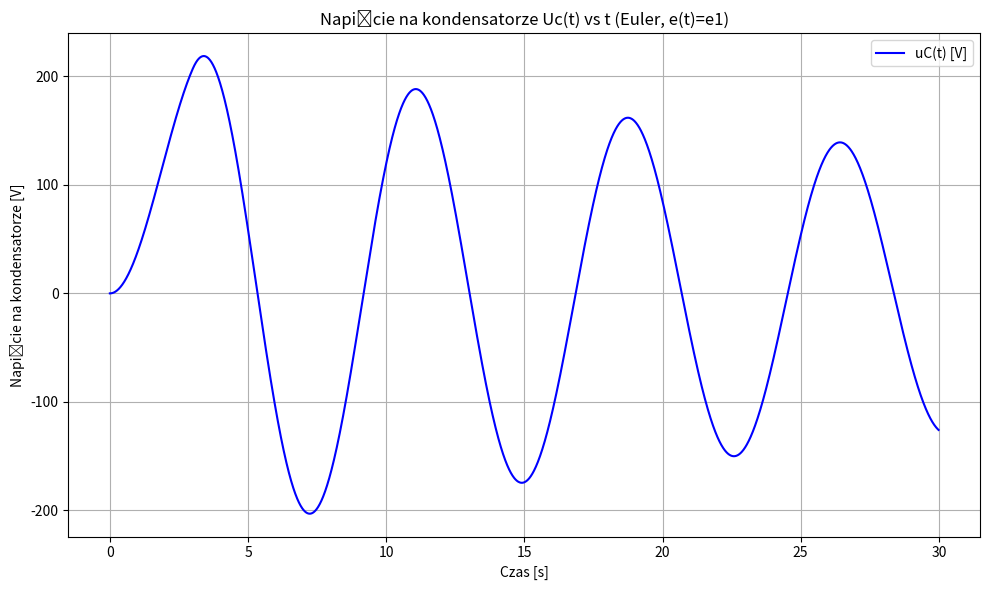
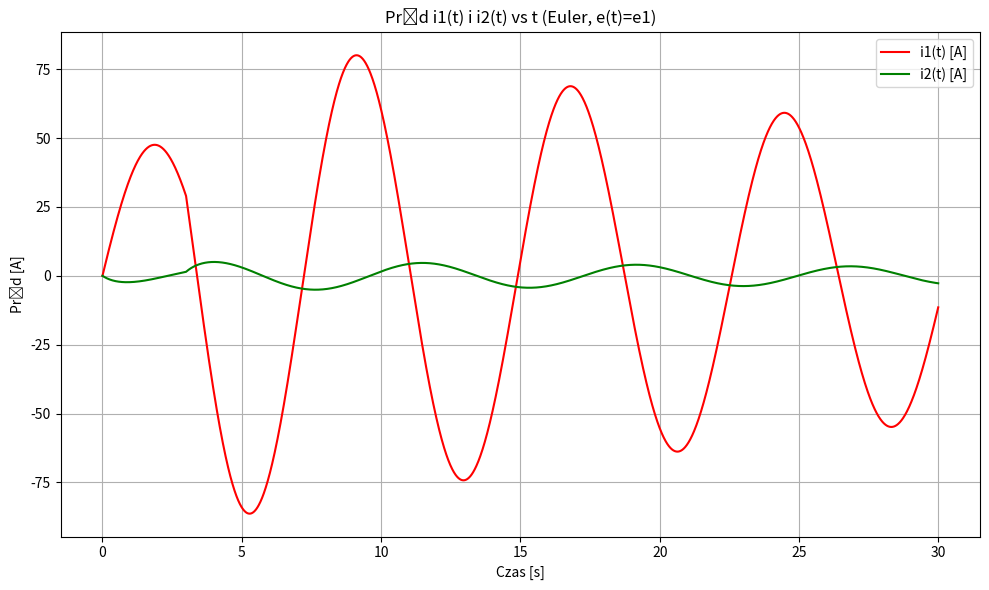
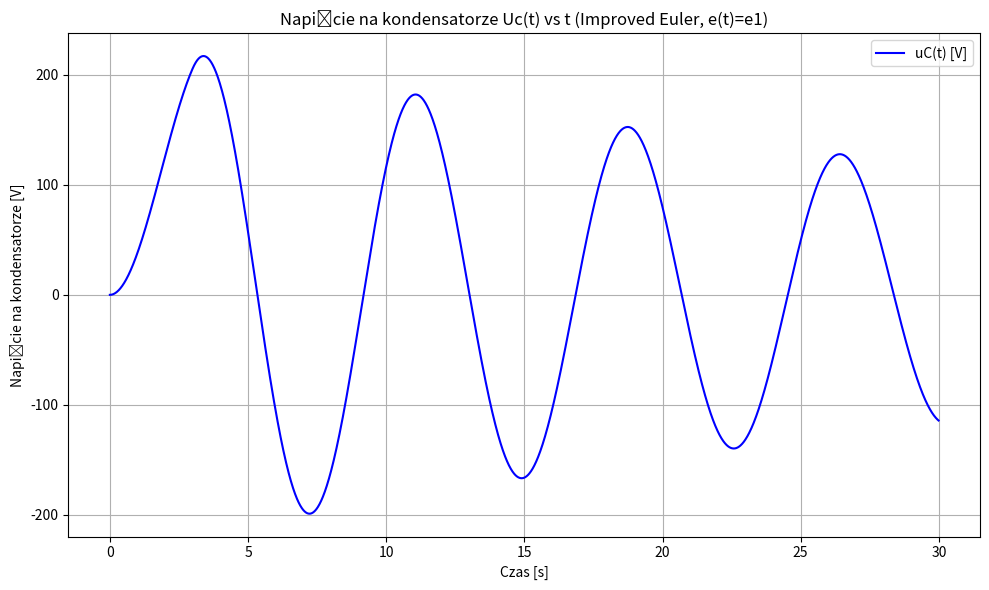
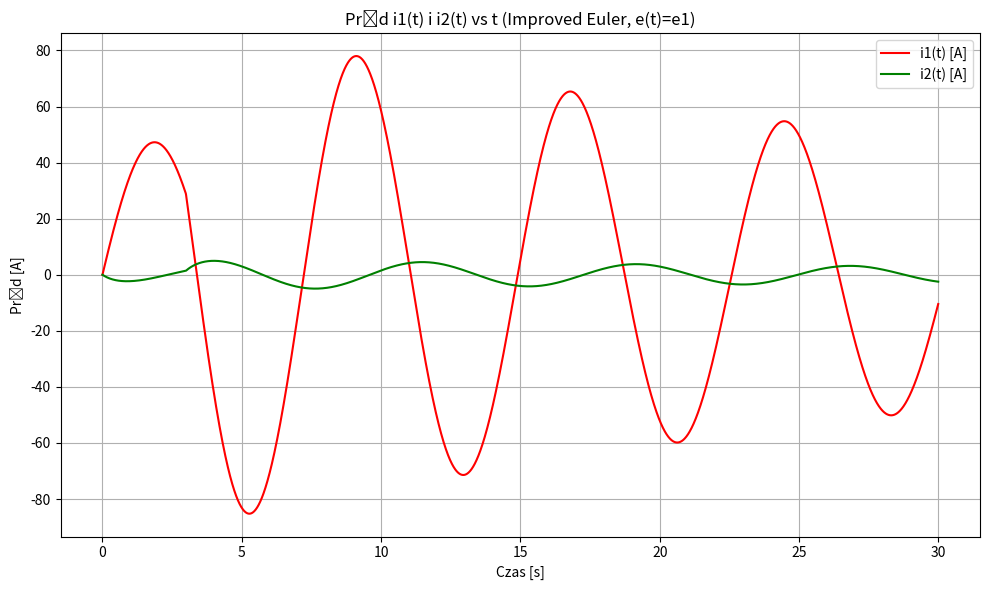
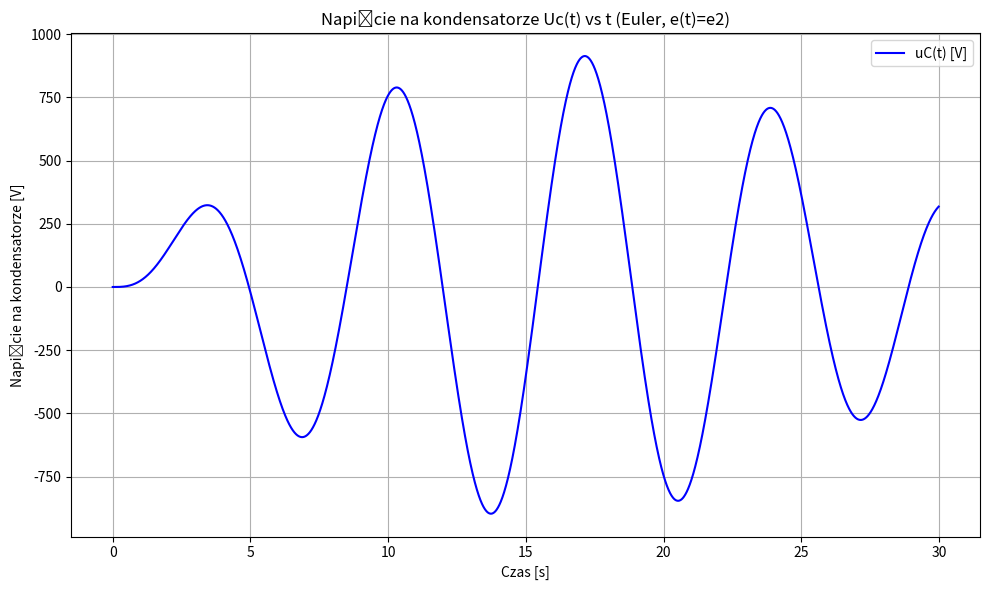
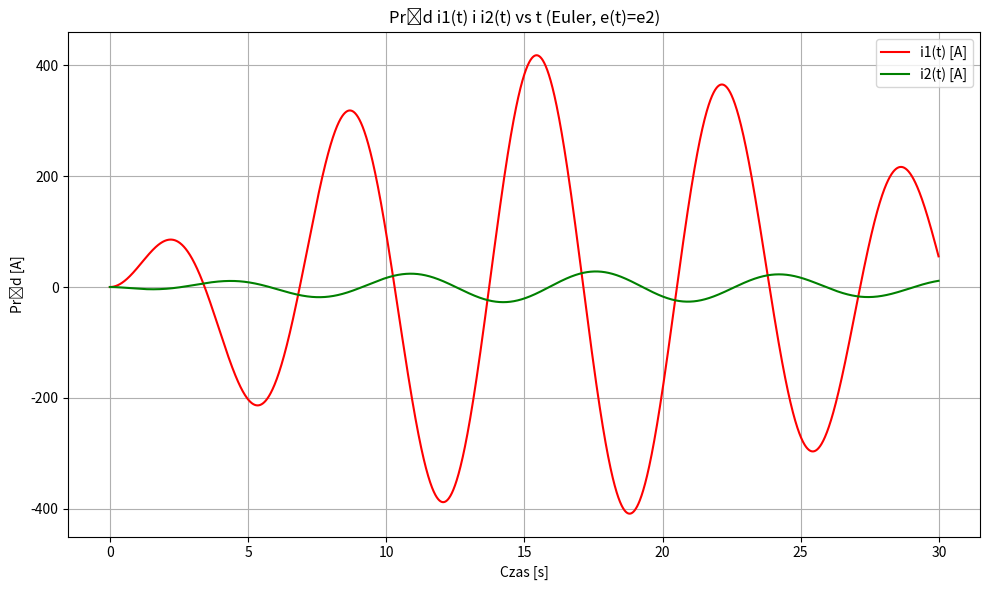
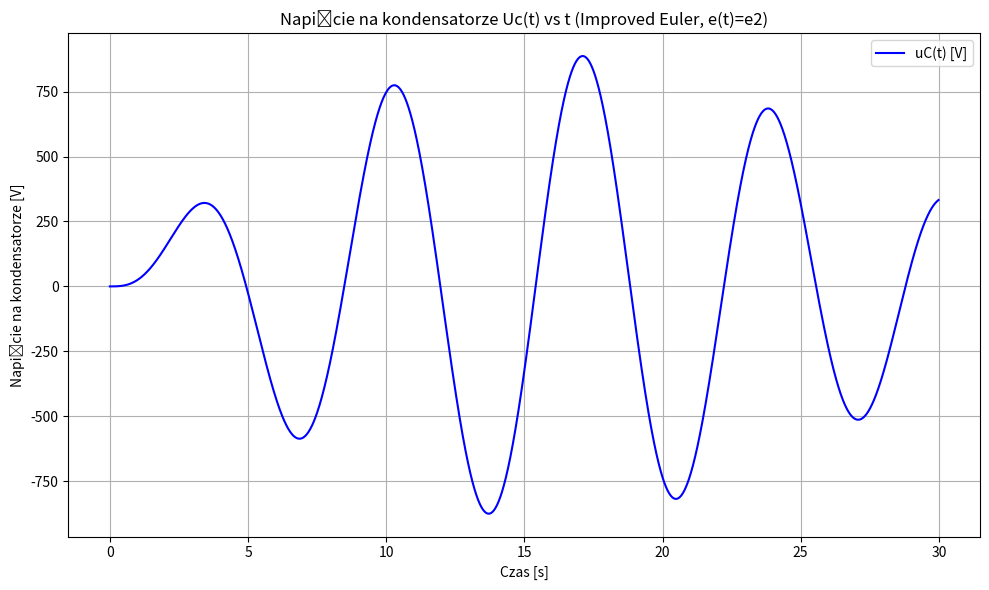
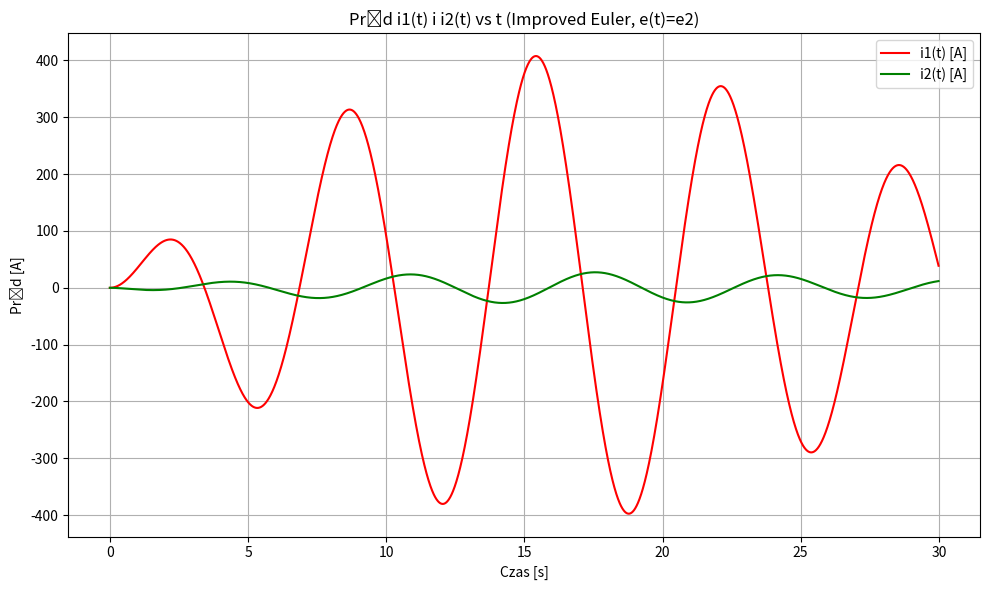
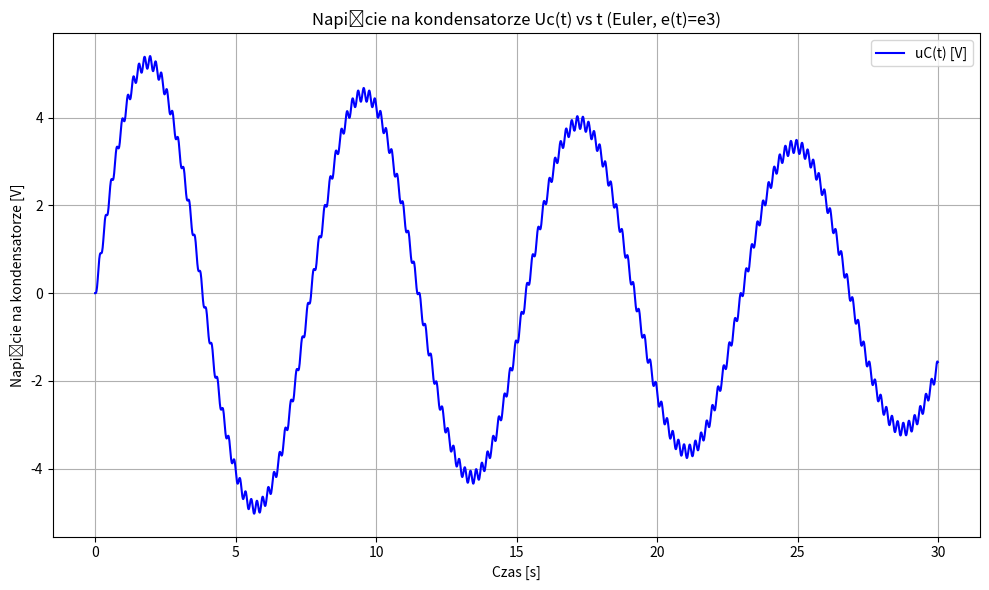
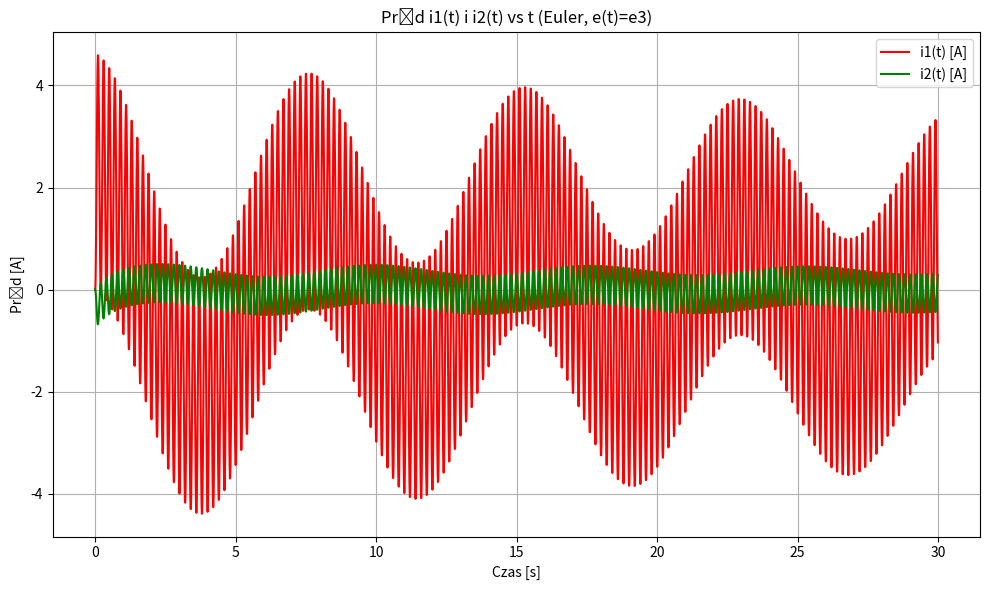
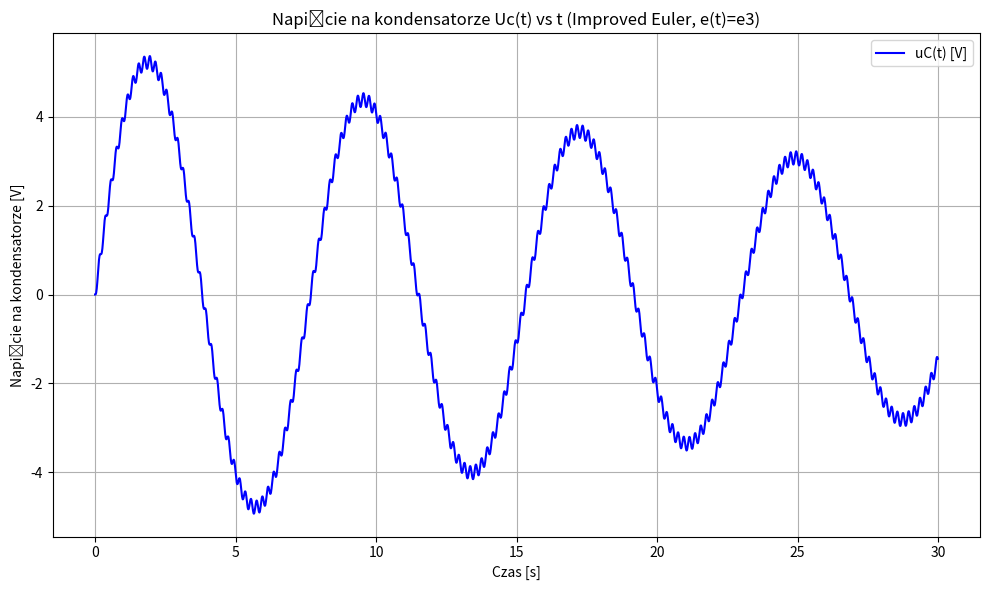
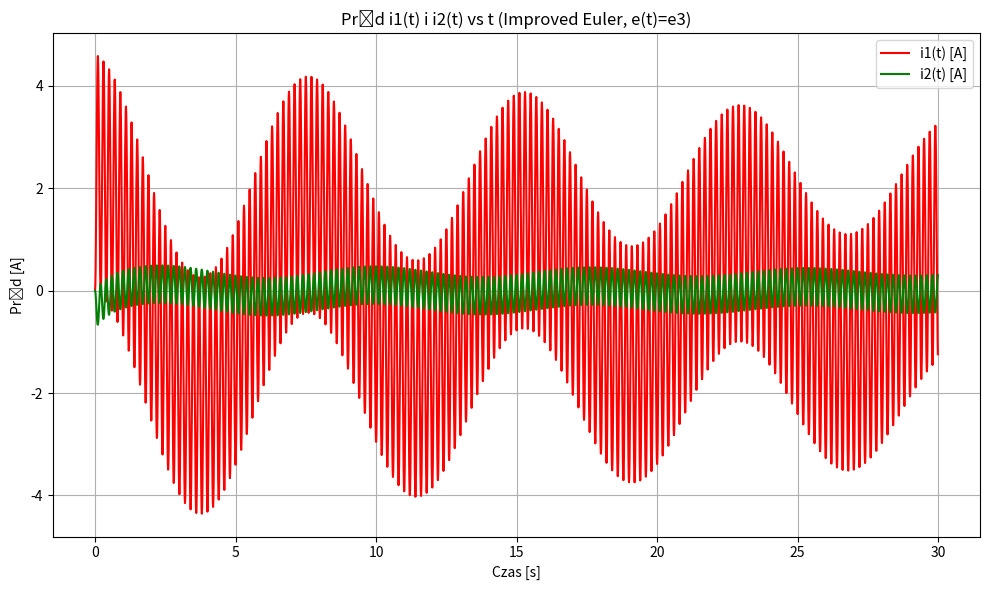
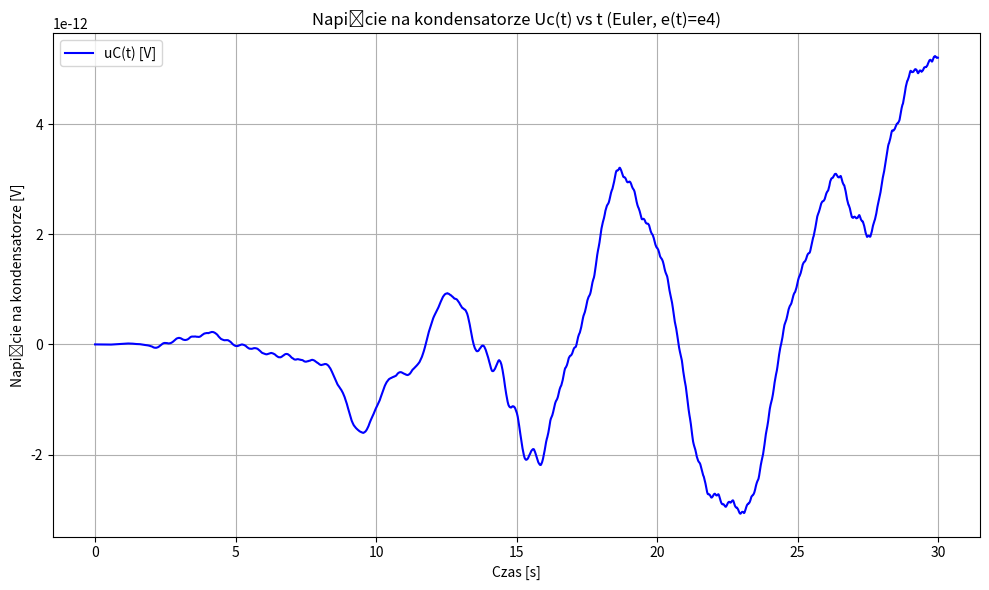
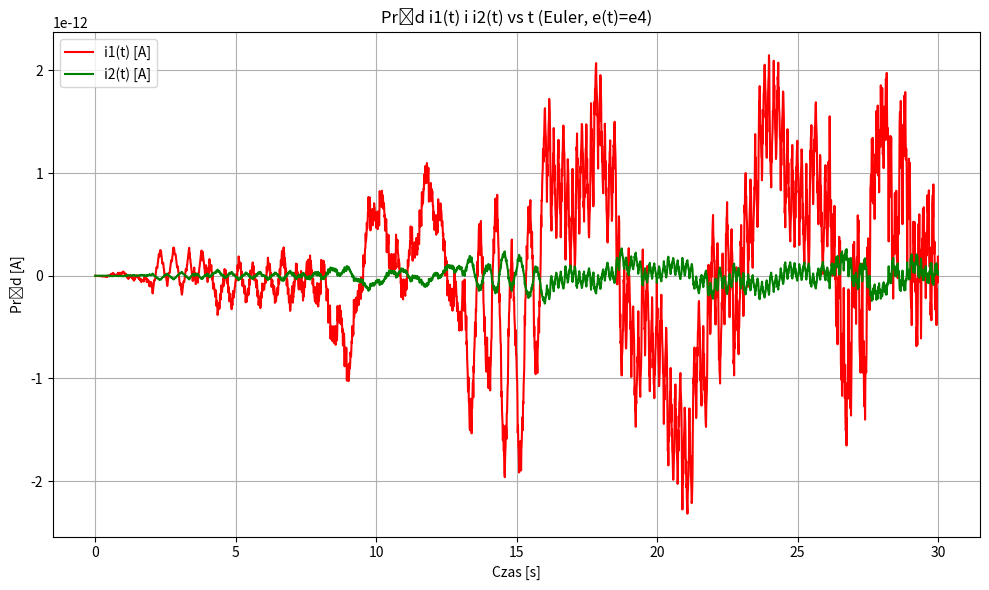
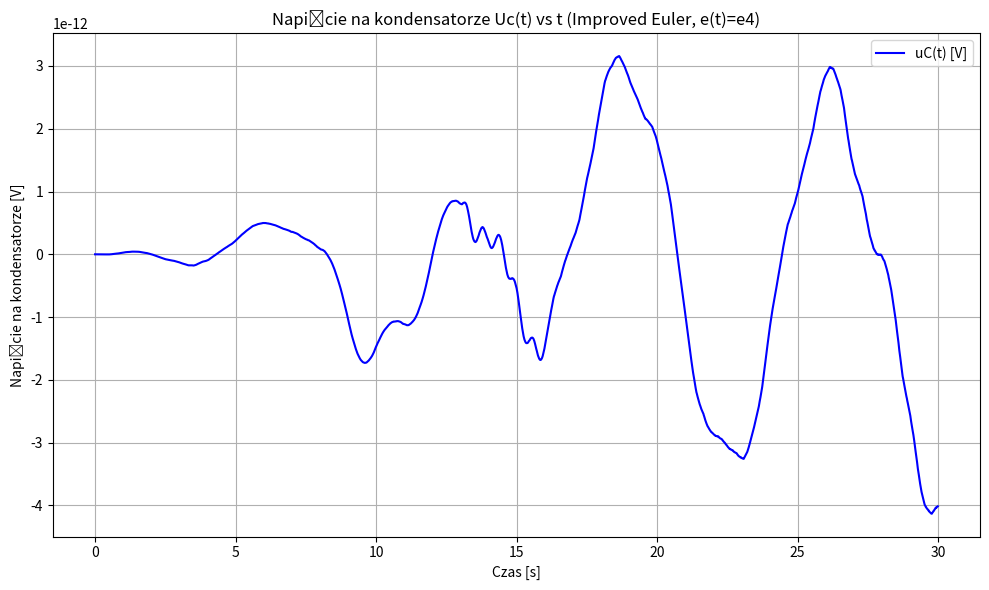
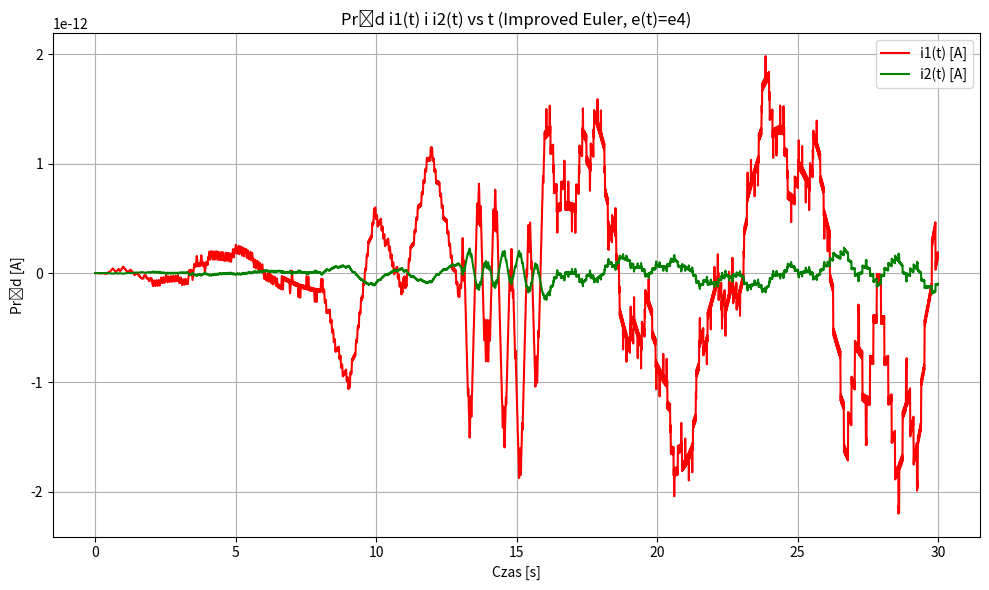

These charts were generated, in order, by the following Python code:
import numpy as np
import matplotlib.pyplot as plt

# Parametry obwodu
R1 = 0.1   # Ohm
R2 = 10.0  # Ohm
L1 = 3.0   # H
L2 = 5.0   # H
M  = 0.8   # H
C  = 0.5   # F

# Obliczanie D1 i D2
D1 = (L1 / M) - (M / L2)
D2 = (M / L1) - (L2 / M)

# Definicje wymuszeń
def e1(t):
    if t < 3:
        return 120
    else:
        return 0

def e2(t):
    return 240 * np.sin(t)

def e3(t, f=5):
    return 210 * np.sin(2 * np.pi * f * t)

def e4(t, f=50):
    return 120 * np.sin(2 * np.pi * f * t)

# Definicja funkcji f(t, y) dla układu równań różniczkowych
def f(t, y, e_func):
    y1, y2, y3 = y

    A = np.array([
        [-R1 / (M * D1),  R2 / (L2 * D1),  -1 / (M * D1)],
        [-R1 / (L1 * D2), R2 / (M * D2),   -1 / (L1 * D2)],
        [1 / C,           0,              0]
    ])

    B = np.array([
        1 / (M * D1),
        1 / (L1 * D2),
        0
    ])

    dydt = A @ y + B * e_func(t)
    return dydt

# Implementacja metody Eulera
def euler_method(f, y0, t_span, e_func, dt):
    t = np.arange(t_span[0], t_span[1], dt)
    y = np.zeros((len(t), len(y0)))
    y[0] = y0

    for i in range(1, len(t)):
        y[i] = y[i-1] + dt * f(t[i-1], y[i-1], e_func)
        
    return t, y

# Implementacja ulepszonej metody Eulera
def improved_euler_method(f, y0, t_span, e_func, dt):
    t = np.arange(t_span[0], t_span[1], dt)
    y = np.zeros((len(t), len(y0)))
    y[0] = y0

    for i in range(1, len(t)):
        k1 = f(t[i-1], y[i-1], e_func)
        k2 = f(t[i-1] + dt, y[i-1] + dt * k1, e_func)
        y[i] = y[i-1] + (dt / 2) * (k1 + k2)

    return t, y

# Parametry symulacji
y0 = [0, 0, 0]  # Warunki początkowe
t_span = (0, 30)  # Zakres czasu
dt = 0.01  # Krok czasowy

# Wybór metody i wymuszenia
methods = ['Euler', 'Improved Euler']
e_funcs = [e1, e2, e3, e4]

for e_func in e_funcs:
    for method in methods:
        if method == 'Euler':
            t, y = euler_method(f, y0, t_span, e_func, dt)
        elif method == 'Improved Euler':
            t, y = improved_euler_method(f, y0, t_span, e_func, dt)

        # Wykres 1: Napięcie na kondensatorze Uc(t) vs t
        plt.figure(figsize=(10, 6))
        plt.plot(t, y[:, 2], label='uC(t) [V]', color='blue')
        plt.xlabel('Czas [s]')
        plt.ylabel('Napięcie na kondensatorze [V]')
        plt.title(f'Napięcie na kondensatorze Uc(t) vs t ({method}, e(t)={e_func.__name__})')
        plt.grid(True)
        plt.legend()
        plt.tight_layout()
        plt.savefig(f'napiecie_na_kondensatorze_{method}_{e_func.__name__}.png', dpi=300)

        # Wykres 2: Prąd i1(t) i i2(t) vs t
        plt.figure(figsize=(10, 6))
        plt.plot(t, y[:, 0], label='i1(t) [A]', color='red')
        plt.plot(t, y[:, 1], label='i2(t) [A]', color='green')
        plt.xlabel('Czas [s]')
        plt.ylabel('Prąd [A]')
        plt.title(f'Prąd i1(t) i i2(t) vs t ({method}, e(t)={e_func.__name__})')
        plt.grid(True)
        plt.legend()
        plt.tight_layout()
        plt.savefig(f'prady_i1_i_i2_{method}_{e_func.__name__}.png', dpi=300)

        # Pokaż wykresy
        plt.show()
